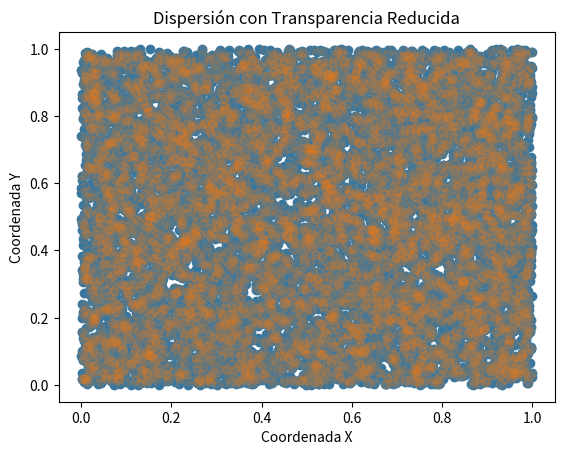

Write Python code to recreate this figure.
import matplotlib.pyplot as plt
import numpy as np

x = np.random.rand(10000)
y = np.random.rand(10000)

# Diagrama de dispersión sin transparencia (alta sobreposición)
plt.scatter(x, y)
plt.title("Dispersión con Alta Sobreposición")
plt.xlabel("Coordenada X")
plt.ylabel("Coordenada Y")
plt.show()

# Diagrama de dispersión con transparencia para mejorar visibilidad
plt.scatter(x, y, alpha=0.1)
plt.title("Dispersión con Transparencia Reducida")
plt.xlabel("Coordenada X")
plt.ylabel("Coordenada Y")
plt.show()
